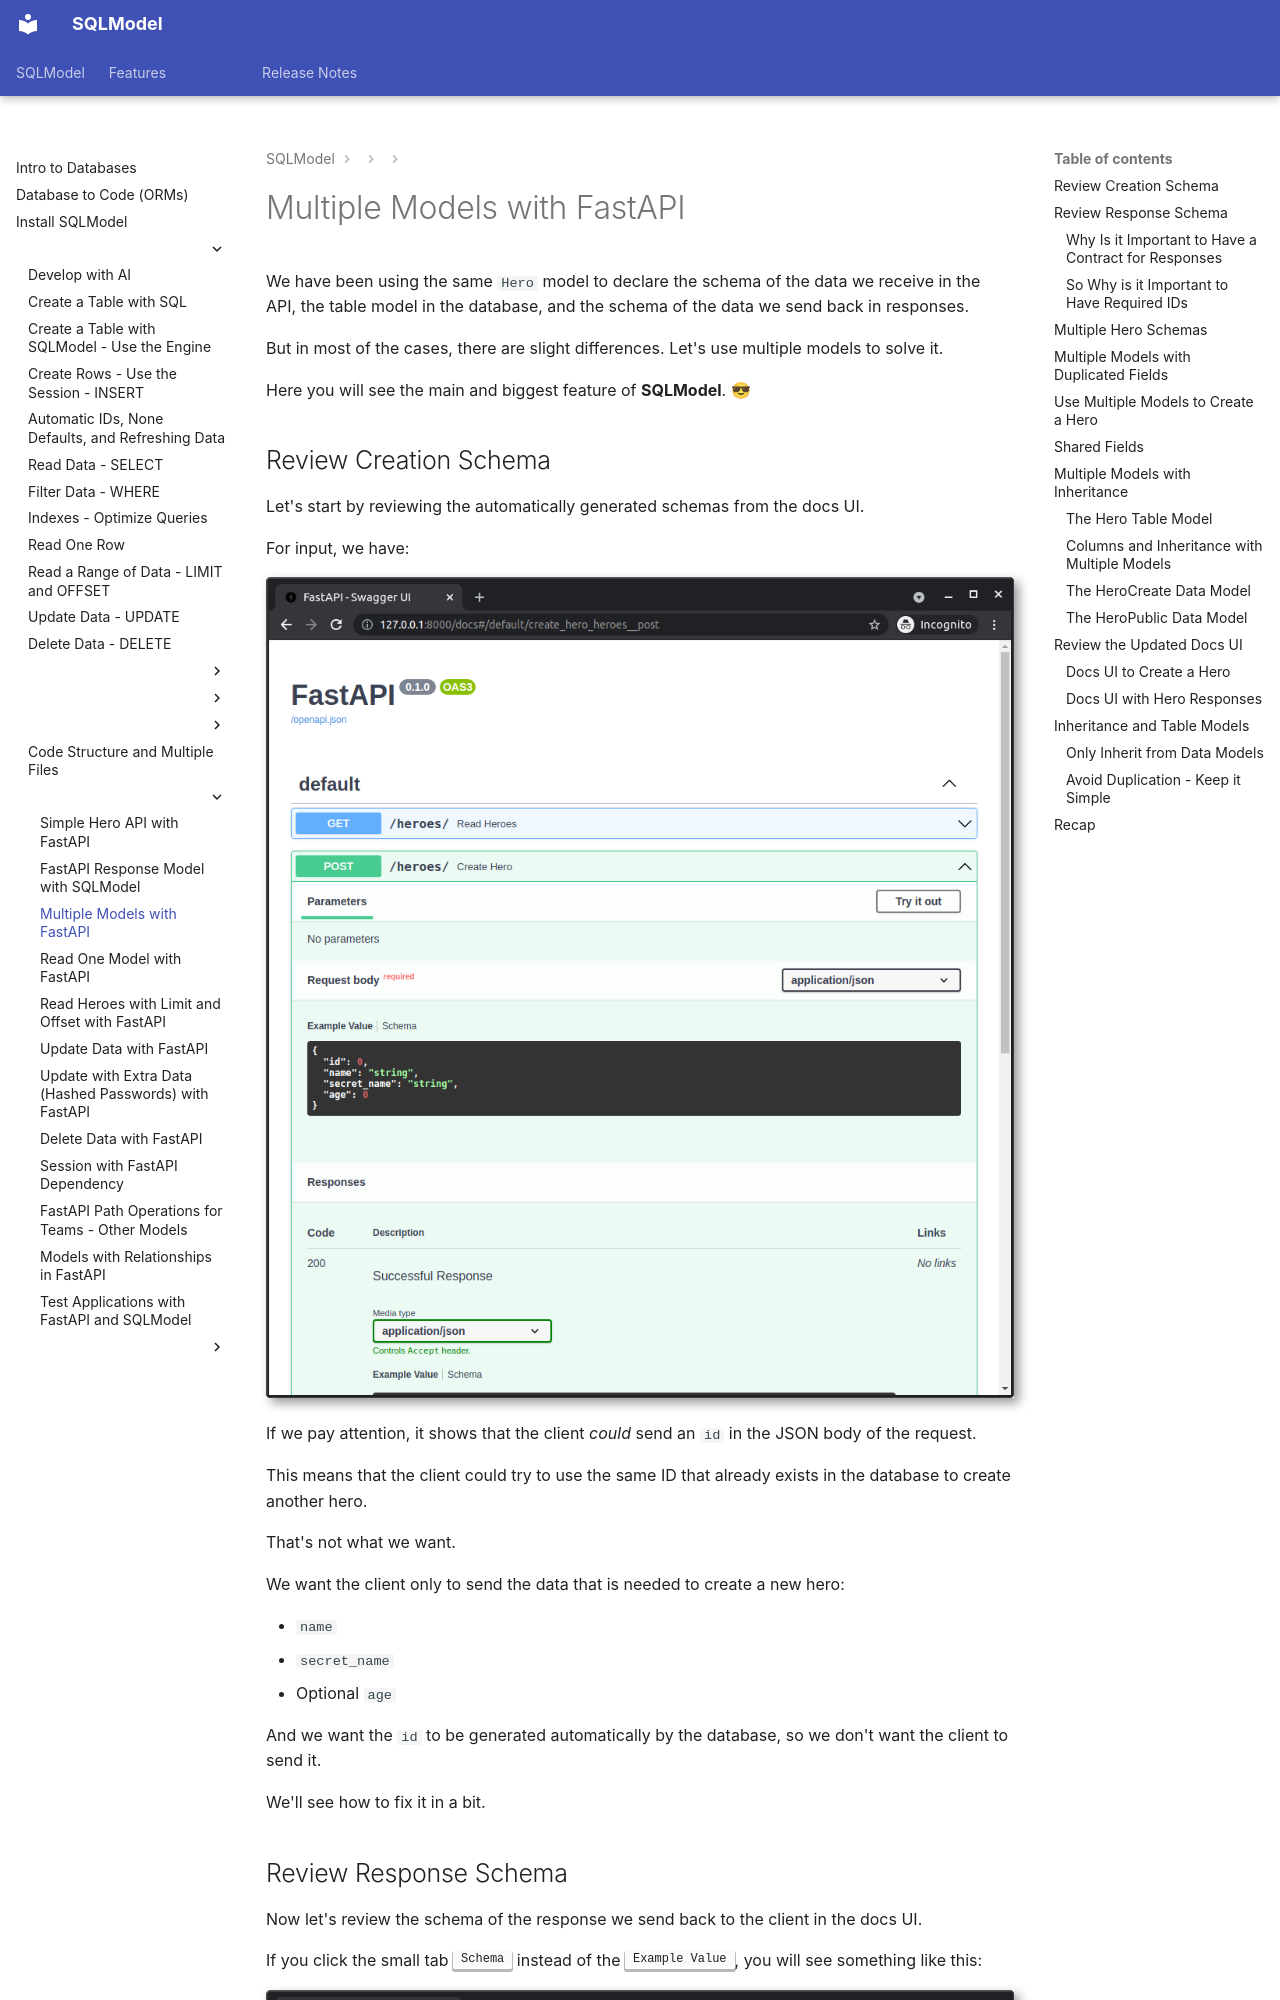

repository: fastapi/sqlmodel · page: tutorial/fastapi/multiple-models/index.html · generator: mkdocs

# Multiple Models with FastAPI

We have been using the same `Hero` model to declare the schema of the data we receive in the API, the table model in the database, and the schema of the data we send back in responses.

But in most of the cases, there are slight differences. Let's use multiple models to solve it.

Here you will see the main and biggest feature of **SQLModel**. 😎

## Review Creation Schema

Let's start by reviewing the automatically generated schemas from the docs UI.

For input, we have:

<img class="shadow" alt="Interactive API docs UI" src="/img/tutorial/fastapi/simple-hero-api/image01.png">

If we pay attention, it shows that the client *could* send an `id` in the JSON body of the request.

This means that the client could try to use the same ID that already exists in the database to create another hero.

That's not what we want.

We want the client only to send the data that is needed to create a new hero:

* `name`
* `secret_name`
* Optional `age`

And we want the `id` to be generated automatically by the database, so we don't want the client to send it.

We'll see how to fix it in a bit.

## Review Response Schema

Now let's review the schema of the response we send back to the client in the docs UI.

If you click the small tab <kbd>Schema</kbd> instead of the <kbd>Example Value</kbd>, you will see something like this:

<img class="shadow" alt="Interactive API docs UI" src="/img/tutorial/fastapi/multiple-models/image01.png">

Let's see the details.

The fields with a red asterisk (<span style="color: #ff0000;">*</span>) are "required".

This means that our API application is required to return those fields in the response:

* `name`
* `secret_name`

The `age` is optional, we don't have to return it, or it could be `None` (or `null` in JSON), but the `name` and the `secret_name` are required.

Here's the weird thing, the `id` currently seems also "optional". 🤔

This is because in our **SQLModel** class we declare the `id` with a default value of `= None`, because it could be `None` in memory until we save it in the database and we finally get the actual ID.

But in the responses, we always send a model from the database, so it **always has an ID**. So the `id` in the responses can be declared as required.

This means that our application is making the promise to the clients that if it sends a hero, it will for sure have an `id` with a value, it will not be `None`.
